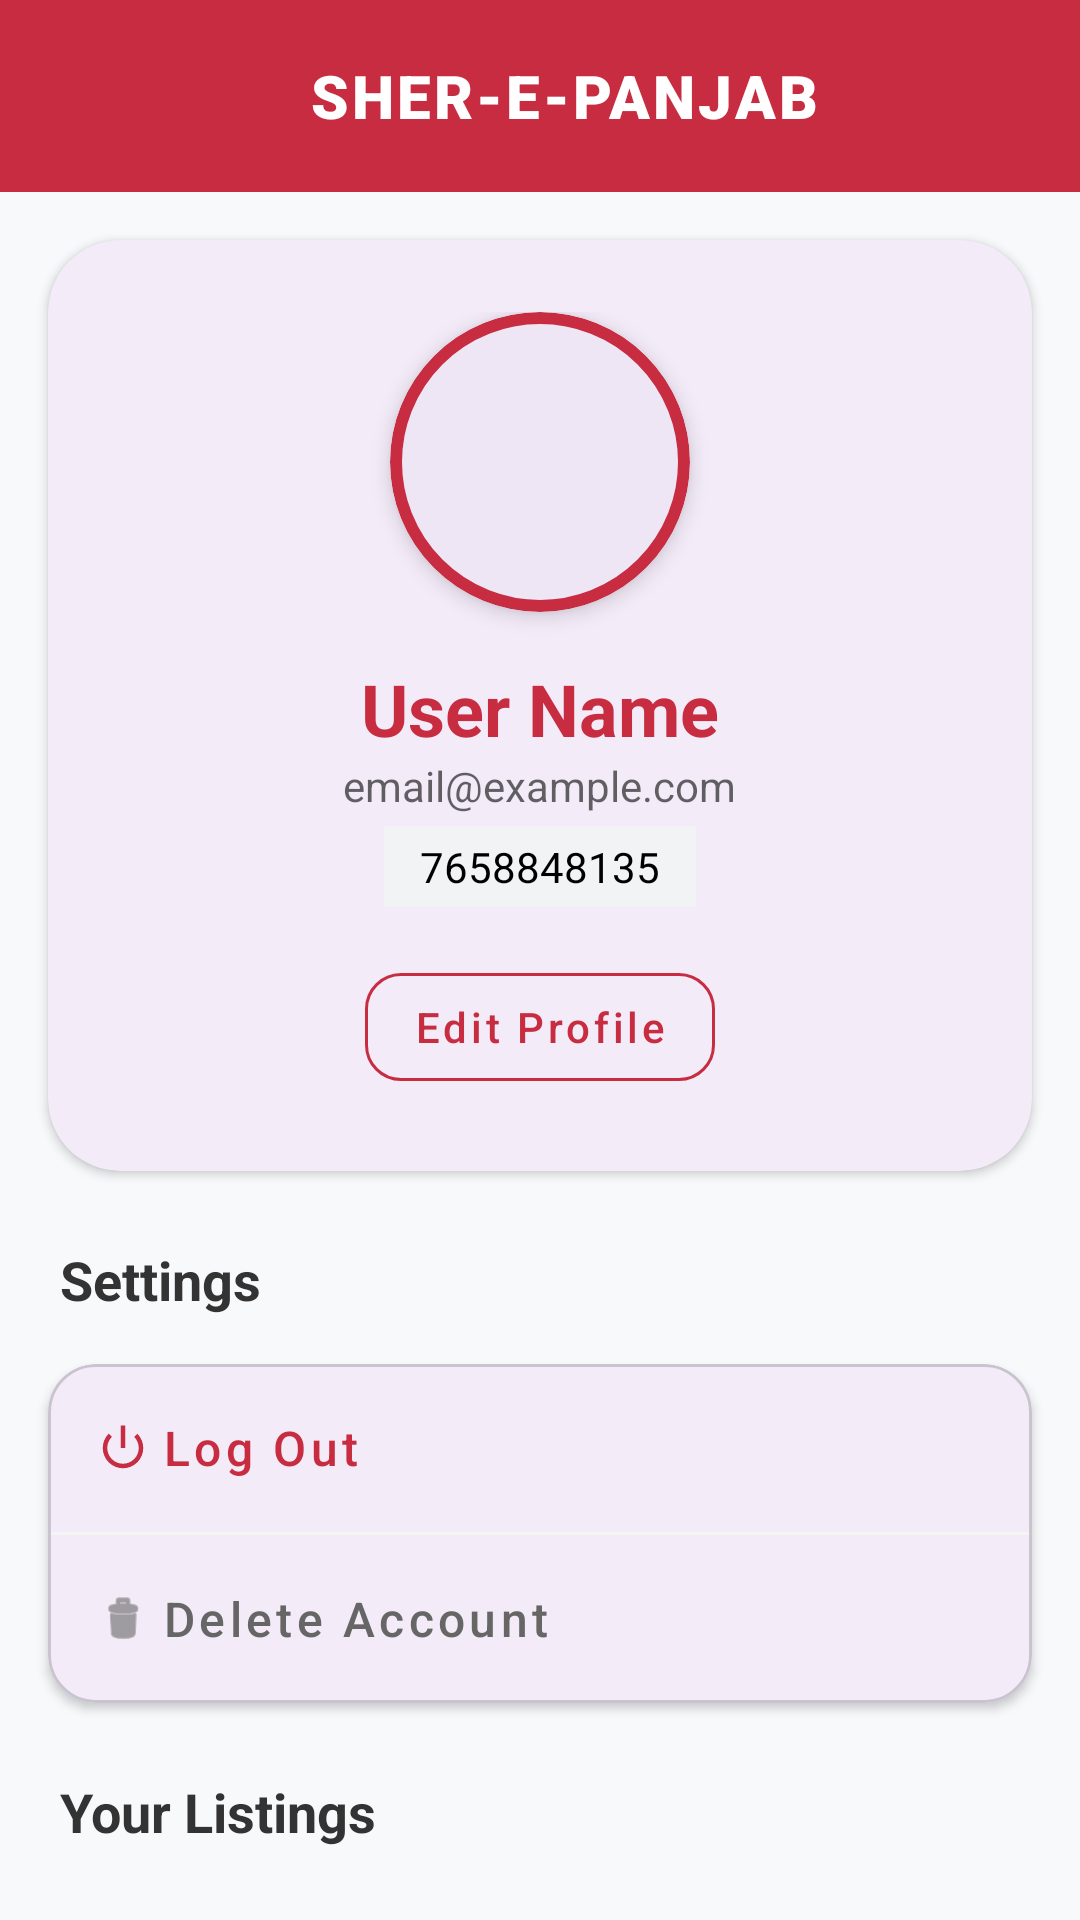

Layout XML and referenced resources for this Android screen:
<!-- AndroidManifest.xml: application theme Theme.Android2M_Sher_E_Panjab -->
<!-- res/layout/fragment_profile.xml -->
<?xml version="1.0" encoding="utf-8"?>
<androidx.coordinatorlayout.widget.CoordinatorLayout
    xmlns:android="http://schemas.android.com/apk/res/android"
    xmlns:app="http://schemas.android.com/apk/res-auto"
    xmlns:tools="http://schemas.android.com/tools"
    android:layout_width="match_parent"
    android:layout_height="match_parent"
    android:background="#F8F9FA"
    tools:context=".BottomNavigation.ProfileFragment">

    <com.google.android.material.appbar.AppBarLayout
        android:layout_width="match_parent"
        android:layout_height="wrap_content"
        app:elevation="0dp">

        <com.google.android.material.appbar.MaterialToolbar
            android:layout_width="match_parent"
            android:layout_height="?attr/actionBarSize"
            android:background="@color/Main">

            <TextView
                android:layout_width="match_parent"
                android:layout_height="wrap_content"
                android:fontFamily="sans-serif-black"
                android:gravity="center"
                android:letterSpacing="0.05"
                android:text="SHER-E-PANJAB"
                android:textColor="@color/white"
                android:textSize="20sp" />
        </com.google.android.material.appbar.MaterialToolbar>
    </com.google.android.material.appbar.AppBarLayout>

    <androidx.core.widget.NestedScrollView
        android:layout_width="match_parent"
        android:layout_height="match_parent"
        app:layout_behavior="@string/appbar_scrolling_view_behavior">

        <LinearLayout
            android:layout_width="match_parent"
            android:layout_height="wrap_content"
            android:orientation="vertical"
            android:paddingBottom="32dp">

            <com.google.android.material.card.MaterialCardView
                android:layout_width="match_parent"
                android:layout_height="wrap_content"
                android:layout_margin="16dp"
                app:cardCornerRadius="24dp"
                app:cardElevation="2dp"
                app:strokeWidth="0dp">

                <LinearLayout
                    android:layout_width="match_parent"
                    android:layout_height="wrap_content"
                    android:gravity="center"
                    android:orientation="vertical"
                    android:padding="24dp">

                    <com.google.android.material.card.MaterialCardView
                        android:layout_width="100dp"
                        android:layout_height="100dp"
                        app:cardCornerRadius="50dp"
                        app:cardElevation="4dp"
                        app:strokeColor="@color/Main"
                        app:strokeWidth="4dp">

                        <ImageView
                            android:id="@+id/profilePhoto"
                            android:layout_width="match_parent"
                            android:layout_height="match_parent"
                            android:scaleType="centerCrop"
                            android:src="@drawable/img_3"
                            app:tint="@color/Main" />
                    </com.google.android.material.card.MaterialCardView>

                    <TextView
                        android:id="@+id/profileName"
                        android:layout_width="wrap_content"
                        android:layout_height="wrap_content"
                        android:layout_marginTop="16dp"
                        android:text="User Name"
                        android:textColor="#C72C41"
                        android:textSize="24sp"
                        android:textStyle="bold" />

                    <TextView
                        android:id="@+id/profileEmail"
                        android:layout_width="wrap_content"
                        android:layout_height="wrap_content"
                        android:alpha="0.6"
                        android:text="email@example.com"
                        android:textColor="@android:color/black"
                        android:textSize="14sp" />

                    <TextView
                        android:id="@+id/profileBio"
                        android:layout_width="wrap_content"
                        android:layout_height="wrap_content"
                        android:layout_marginTop="4dp"
                        android:background="#F1F3F4"
                        android:paddingHorizontal="12dp"
                        android:paddingVertical="4dp"
                        android:text="7658848135"
                        android:textColor="@android:color/black"
                        android:textSize="14sp" />

                    <com.google.android.material.button.MaterialButton
                        android:id="@+id/profileEditBTN"
                        style="@style/Widget.MaterialComponents.Button.OutlinedButton"
                        android:layout_width="wrap_content"
                        android:layout_height="wrap_content"
                        android:layout_marginTop="16dp"
                        android:text="Edit Profile"
                        android:textAllCaps="false"
                        android:textColor="#C72C41"
                        app:cornerRadius="12dp"
                        app:icon="@drawable/baseline_edit_24"
                        app:iconTint="#C72C41"
                        app:strokeColor="#C72C41" />

                </LinearLayout>
            </com.google.android.material.card.MaterialCardView>

            <TextView
                android:layout_width="match_parent"
                android:layout_height="wrap_content"
                android:layout_marginHorizontal="20dp"
                android:layout_marginTop="8dp"
                android:text="Settings"
                android:textColor="#333333"
                android:textSize="18sp"
                android:textStyle="bold" />

            <com.google.android.material.card.MaterialCardView
                android:layout_width="match_parent"
                android:layout_height="wrap_content"
                android:layout_margin="16dp"
                app:cardCornerRadius="16dp"
                app:cardElevation="2dp">

                <LinearLayout
                    android:layout_width="match_parent"
                    android:layout_height="wrap_content"
                    android:orientation="vertical">

                    <com.google.android.material.button.MaterialButton
                        android:id="@+id/logOut"
                        style="@style/Widget.MaterialComponents.Button.TextButton"
                        android:layout_width="match_parent"
                        android:layout_height="56dp"
                        android:gravity="start|center_vertical"
                        android:paddingHorizontal="16dp"
                        android:text="Log Out"
                        android:textAllCaps="false"
                        android:textColor="#C72C41"
                        android:textSize="16sp"
                        app:icon="@android:drawable/ic_lock_power_off"
                        app:iconTint="#C72C41" />

                    <View
                        android:layout_width="match_parent"
                        android:layout_height="1dp"
                        android:background="#F5F5F5" />

                    <com.google.android.material.button.MaterialButton
                        android:id="@+id/dltAcc"
                        style="@style/Widget.MaterialComponents.Button.TextButton"
                        android:layout_width="match_parent"
                        android:layout_height="56dp"
                        android:gravity="start|center_vertical"
                        android:paddingHorizontal="16dp"
                        android:text="Delete Account"
                        android:textAllCaps="false"
                        android:textColor="#666666"
                        android:textSize="16sp"
                        app:icon="@android:drawable/ic_menu_delete"
                        app:iconTint="#666666" />
                </LinearLayout>
            </com.google.android.material.card.MaterialCardView>

            <TextView
                android:layout_width="match_parent"
                android:layout_height="wrap_content"
                android:layout_marginHorizontal="20dp"
                android:layout_marginTop="8dp"
                android:text="Your Listings"
                android:textColor="#333333"
                android:textSize="18sp"
                android:textStyle="bold" />

            <androidx.recyclerview.widget.RecyclerView
                android:id="@+id/userPostsRecyclerView"
                android:layout_width="match_parent"
                android:layout_height="wrap_content"
                android:layout_marginHorizontal="10dp"
                android:layout_marginTop="8dp"
                android:nestedScrollingEnabled="false"
                android:overScrollMode="never"
                app:layoutManager="androidx.recyclerview.widget.GridLayoutManager"
                app:spanCount="2"
                 />

        </LinearLayout>
    </androidx.core.widget.NestedScrollView>

</androidx.coordinatorlayout.widget.CoordinatorLayout>
<!-- resources referenced by this layout -->
<resources>
  <color name="Main">#FFC72C41</color>
  <color name="white">#FFFFFFFF</color>
  <style name="Theme.Android2M_Sher_E_Panjab" parent="Base.Theme.Android2M_Sher_E_Panjab" />
  <style name="Base.Theme.Android2M_Sher_E_Panjab" parent="Theme.Material3.Light.NoActionBar">
          
          
      </style>
</resources>
